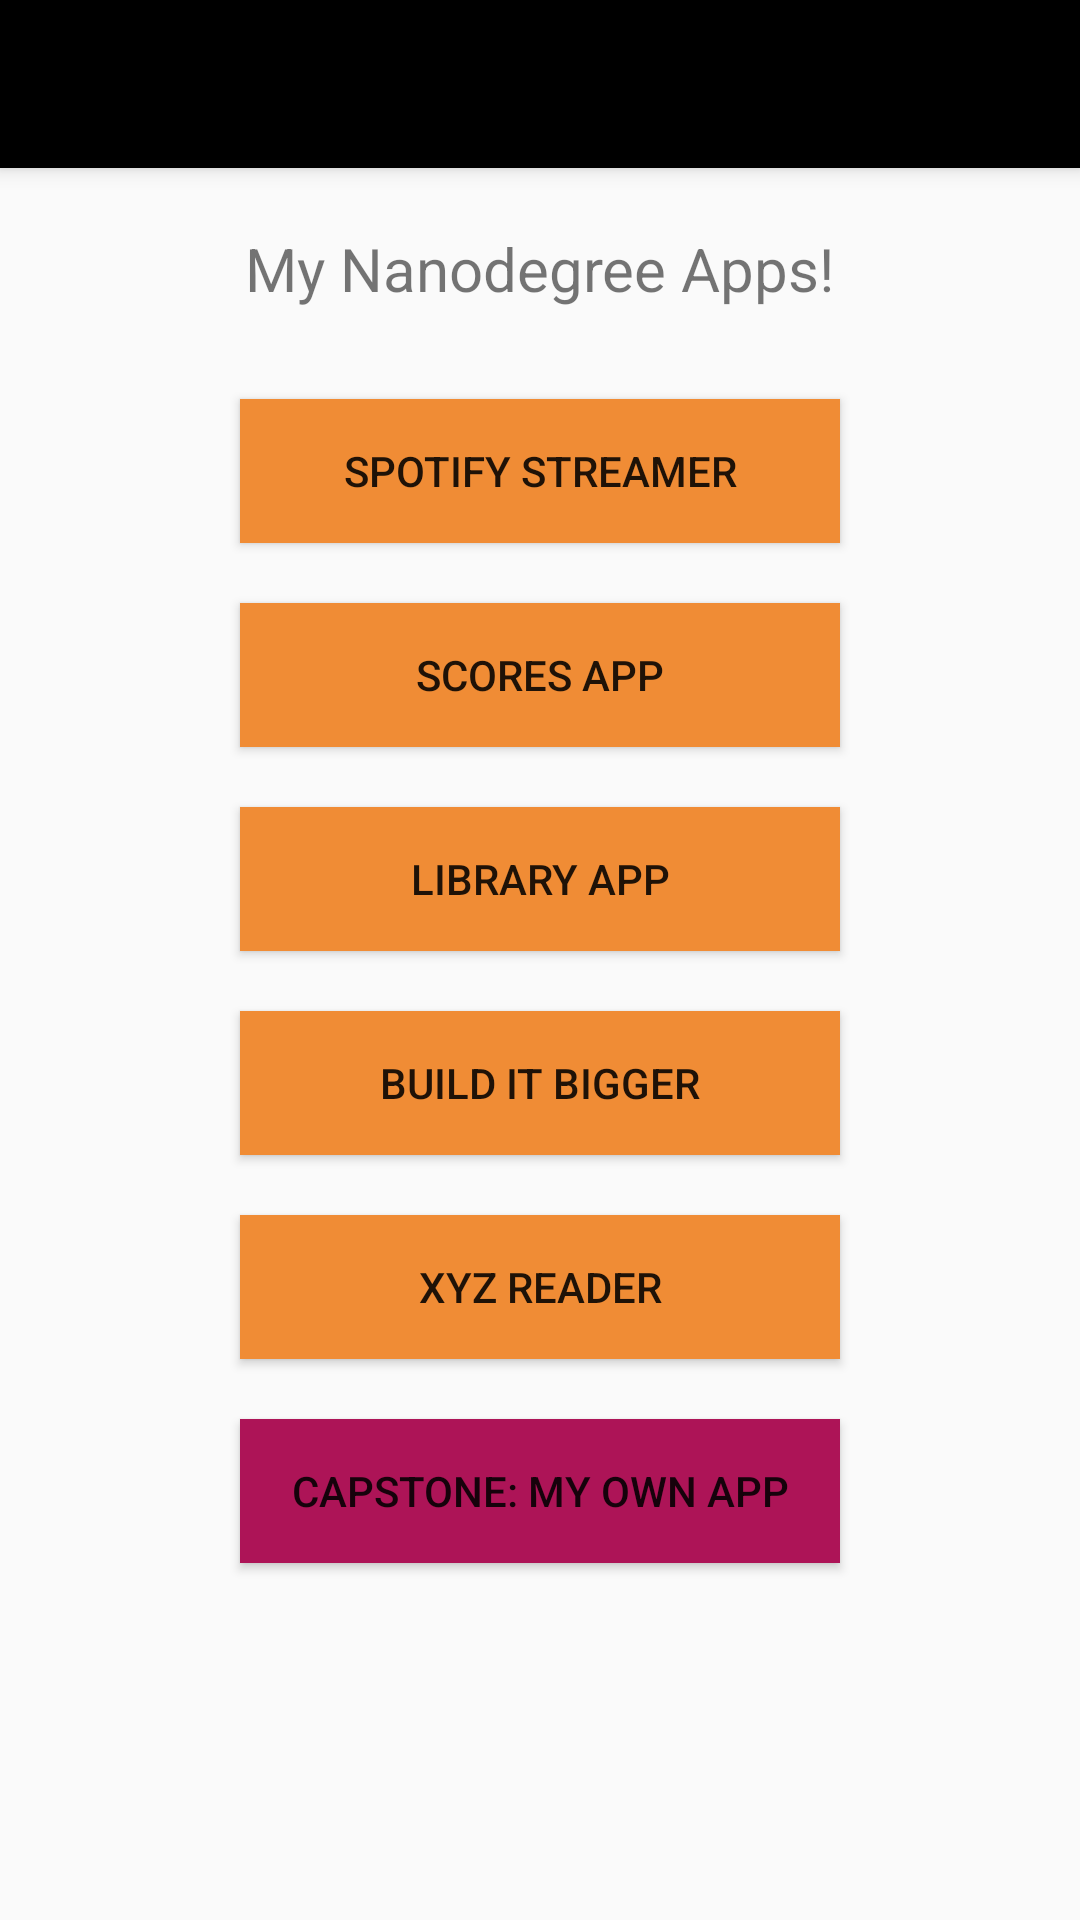

Produce the Android XML layout that renders to this screen, including the resource entries it uses.
<!-- AndroidManifest.xml: activity theme AppTheme.NoActionBar -->
<!-- res/layout/activity_main.xml -->
<?xml version="1.0" encoding="utf-8"?>
<android.support.design.widget.CoordinatorLayout
    xmlns:android="http://schemas.android.com/apk/res/android"
    xmlns:app="http://schemas.android.com/apk/res-auto"
    xmlns:tools="http://schemas.android.com/tools" android:layout_width="match_parent"
    android:layout_height="match_parent" android:fitsSystemWindows="true"
    tools:context=".MainActivity">

    <android.support.design.widget.AppBarLayout android:layout_height="wrap_content"
        android:layout_width="match_parent" android:theme="@style/AppTheme.AppBarOverlay">

        <android.support.v7.widget.Toolbar android:id="@+id/toolbar"
            android:layout_width="match_parent" android:layout_height="?attr/actionBarSize"
            android:background="@color/colorBlack" app:popupTheme="@style/AppTheme.AppBarOverlay"
            />

    </android.support.design.widget.AppBarLayout>

    <include layout="@layout/content_main" />

    

</android.support.design.widget.CoordinatorLayout>
<!-- res/layout/content_main.xml (included above) -->
<?xml version="1.0" encoding="utf-8"?>
<LinearLayout
    android:layout_width="match_parent"
    android:layout_height="match_parent"
    xmlns:android="http://schemas.android.com/apk/res/android"
    xmlns:app="http://schemas.android.com/apk/res-auto"
    app:layout_behavior="@string/appbar_scrolling_view_behavior"
    android:orientation="vertical">
    <TextView
        android:layout_width="wrap_content"
        android:layout_height="wrap_content"
        android:text="@string/nanodegree_apps"
        android:layout_gravity="center"
        android:textSize="20sp"
        android:padding="10dp"
        android:layout_margin="10dp"
        />
    <Button
        android:id="@+id/button1"
        android:layout_width="200dp"
        android:layout_height="wrap_content"
        android:text="@string/spotify_streamer"
        android:layout_gravity="center"
        android:padding="10dp"
        android:layout_margin="10dp"
        android:background="@color/colorOrange"/>
    <Button
        android:id="@+id/button2"
        android:layout_width="200dp"
        android:layout_height="wrap_content"
        android:text="@string/scores_app"
        android:layout_gravity="center"
        android:padding="10dp"
        android:layout_margin="10dp"
        android:background="@color/colorOrange"/>
    <Button
        android:id="@+id/button3"
        android:layout_width="200dp"
        android:layout_height="wrap_content"
        android:text="@string/library_app"
        android:layout_gravity="center"
        android:padding="10dp"
        android:layout_margin="10dp"
        android:background="@color/colorOrange"/>
    <Button
        android:id="@+id/button4"
        android:layout_width="200dp"
        android:layout_height="wrap_content"
        android:text="@string/build_it_bigger"
        android:layout_gravity="center"
        android:padding="10dp"
        android:layout_margin="10dp"
        android:background="@color/colorOrange"/>
    <Button
        android:id="@+id/button5"
        android:layout_width="200dp"
        android:layout_height="wrap_content"
        android:text="@string/xyz_reader"
        android:layout_gravity="center"
        android:padding="10dp"
        android:layout_margin="10dp"
        android:background="@color/colorOrange"/>
    <Button
        android:id="@+id/button6"
        android:layout_width="200dp"
        android:layout_height="wrap_content"
        android:text="@string/capstone_app"
        android:layout_gravity="center"
        android:padding="10dp"
        android:layout_margin="10dp"
        android:background="@color/colorPink"/>
    </LinearLayout>
<!-- resources referenced by this layout -->
<resources>
  <color name="colorBlack">#000</color>
  <color name="colorOrange">#F08C35</color>
  <color name="colorPink">#AD1457</color>
  <string name="build_it_bigger">BUILD IT BIGGER</string>
  <string name="capstone_app">CAPSTONE: MY OWN APP</string>
  <string name="library_app">LIBRARY APP</string>
  <string name="nanodegree_apps">My Nanodegree Apps!</string>
  <string name="scores_app">SCORES APP</string>
  <string name="spotify_streamer">SPOTIFY STREAMER</string>
  <string name="xyz_reader">XYZ READER</string>
  <style name="AppTheme.AppBarOverlay" parent="ThemeOverlay.AppCompat.Dark.ActionBar" />
  <style name="AppTheme.NoActionBar">
          <item name="windowActionBar">false</item>
          <item name="windowNoTitle">true</item>
      </style>
</resources>
